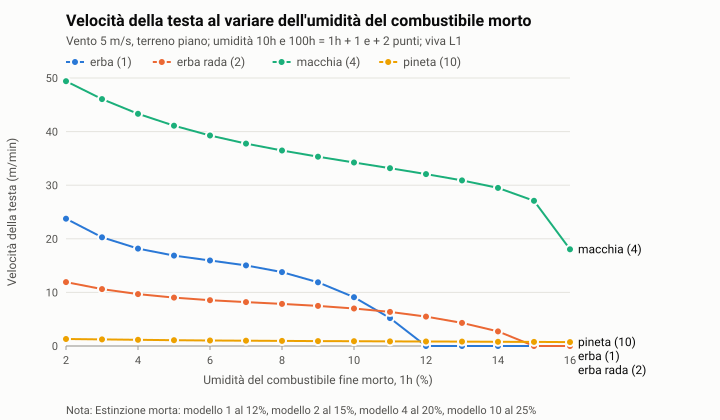

The table this chart was drawn from, first rows:
umidita_1h_pct; erba1_m_min; erba2_m_min; macchia4_m_min; pineta10_m_min
2; 23,7583; 11,9251; 49,3966; 1,3114
3; 20,2872; 10,6092; 46,0564; 1,2227
4; 18,1645; 9,6761; 43,3266; 1,148
5; 16,87; 9,0215; 41,1011; 1,0852
6; 15,9567; 8,5525; 39,2793; 1,0326
7; 15,0384; 8,1867; 37,7664; 0,9884
8; 13,7798; 7,8498; 36,4741; 0,9509
9; 11,8883; 7,4743; 35,3219; 0,9188
10; 9,1073; 6,9976; 34,2392; 0,8905
11; 5,2111; 6,3592; 33,1681; 0,8647
12; 0; 5,4944; 32,0647; 0,84
13; 0; 4,3176; 30,8867; 0,8153
14; 0; 2,7303; 29,4982; 0,7895
15; 0; 0; 27,0859; 0,7616
16; 0; 0; 18,0494; 0,7308
